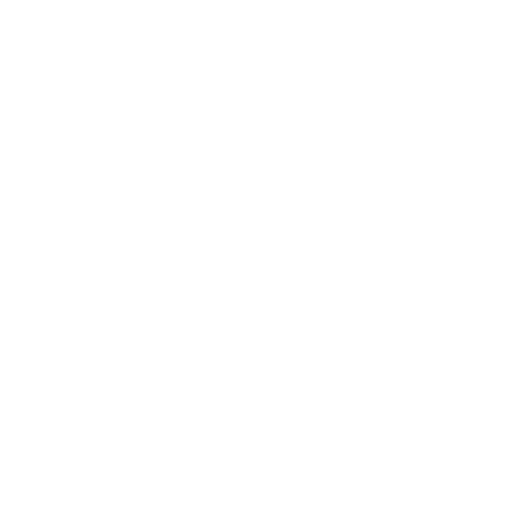
t = 0.00 s
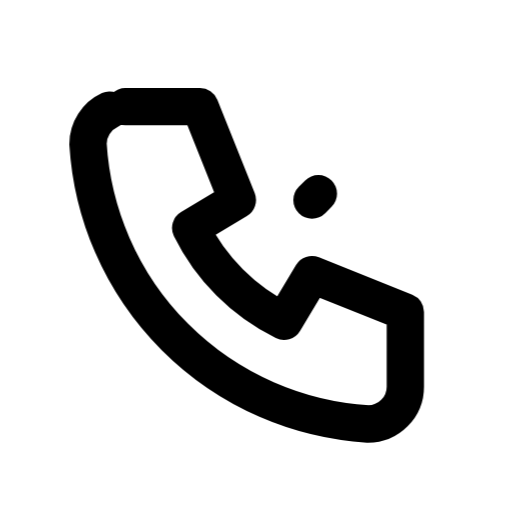
t = 0.43 s
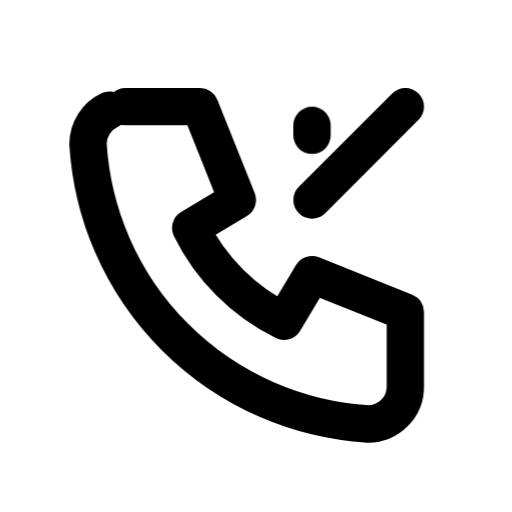
t = 0.84 s
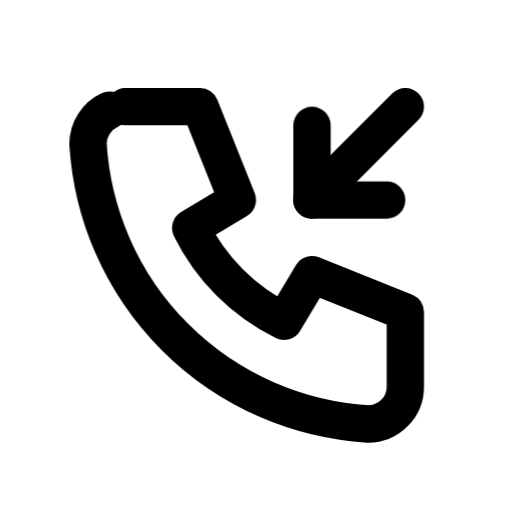
t = 1.25 s
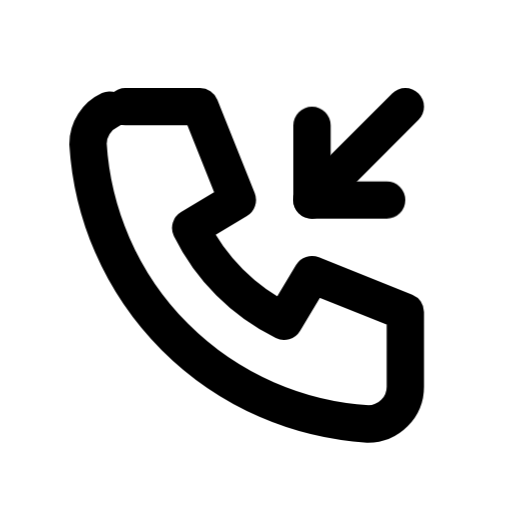
t = 1.79 s
t = 2.33 s: frame unchanged from t = 1.79 s, image omitted

The animated SVG that drew these frames (rendered in a browser with its animation timeline set to each time). Animation: 3 CSS @keyframes rules; one cycle of 2.65 s, repeats indefinitely.

<svg xmlns="http://www.w3.org/2000/svg" width="24" height="24" fill="none" stroke="currentColor" stroke-linecap="round" stroke-linejoin="round" stroke-width="2" viewBox="0 0 24 24">
    <!-- Generated by scripts/icon-expansion/generate.mjs -->
    <!-- Adapted from Tabler Icons 3.34.1.
MIT License

Copyright (c) 2020-2024 Paweł Kuna

Permission is hereby granted, free of charge, to any person obtaining a copy
of this software and associated documentation files (the "Software"), to deal
in the Software without restriction, including without limitation the rights
to use, copy, modify, merge, publish, distribute, sublicense, and/or sell
copies of the Software, and to permit persons to whom the Software is
furnished to do so, subject to the following conditions:

The above copyright notice and this permission notice shall be included in all
copies or substantial portions of the Software.

THE SOFTWARE IS PROVIDED "AS IS", WITHOUT WARRANTY OF ANY KIND, EXPRESS OR
IMPLIED, INCLUDING BUT NOT LIMITED TO THE WARRANTIES OF MERCHANTABILITY,
FITNESS FOR A PARTICULAR PURPOSE AND NONINFRINGEMENT. IN NO EVENT SHALL THE
AUTHORS OR COPYRIGHT HOLDERS BE LIABLE FOR ANY CLAIM, DAMAGES OR OTHER
LIABILITY, WHETHER IN AN ACTION OF CONTRACT, TORT OR OTHERWISE, ARISING FROM,
OUT OF OR IN CONNECTION WITH THE SOFTWARE OR THE USE OR OTHER DEALINGS IN THE
SOFTWARE. -->
    <!-- Motion: trace each stroke from its own origin, accumulate the drawing, then hold before restarting. -->
    <style>
        @media (prefers-reduced-motion: no-preference) {
            @keyframes ira-stroke-phone-incoming-0 { 0% { stroke-dashoffset: 1; opacity: 0; } 0.4% { opacity: 1; } 15.6667%, 88% { stroke-dashoffset: 0; opacity: 1; } 100% { stroke-dashoffset: 0; opacity: 0; } }
            [data-ira-stroke-reveal="phone-incoming"] [data-ira-line="0"] { stroke-dasharray: 1 1; animation: ira-stroke-phone-incoming-0 2.65s cubic-bezier(.25,.65,.35,1) infinite; }
            @keyframes ira-stroke-phone-incoming-1 { 0%, 15.6667% { stroke-dashoffset: 1; opacity: 0; } 16.0667% { opacity: 1; } 31.3333%, 88% { stroke-dashoffset: 0; opacity: 1; } 100% { stroke-dashoffset: 0; opacity: 0; } }
            [data-ira-stroke-reveal="phone-incoming"] [data-ira-line="1"] { stroke-dasharray: 1 1; animation: ira-stroke-phone-incoming-1 2.65s cubic-bezier(.25,.65,.35,1) infinite; }
            @keyframes ira-stroke-phone-incoming-2 { 0%, 31.3333% { stroke-dashoffset: 1; opacity: 0; } 31.7333% { opacity: 1; } 47%, 88% { stroke-dashoffset: 0; opacity: 1; } 100% { stroke-dashoffset: 0; opacity: 0; } }
            [data-ira-stroke-reveal="phone-incoming"] [data-ira-line="2"] { stroke-dasharray: 1 1; animation: ira-stroke-phone-incoming-2 2.65s cubic-bezier(.25,.65,.35,1) infinite; }
        }
    </style>
    <g data-ira-stroke-reveal="phone-incoming"><g transform="translate(1.5 1.5) scale(.875)"><path data-ira-line="0" pathLength="1" d="M5 4L9 4L11 9L8.5 10.5A11 11 0 0 0 13.5 15.5L15 13L20 15L20 19A2 2 0 0 1 18 21A16 16 0 0 1 3 6A2 2 0 0 1 5 4"/><path data-ira-line="1" pathLength="1" d="M15 9L20 4"/></g><g transform="translate(1.5 1.5) scale(.875)"><path data-ira-line="2" pathLength="1" d="M15 5L15 9L19 9"/></g></g>
</svg>
